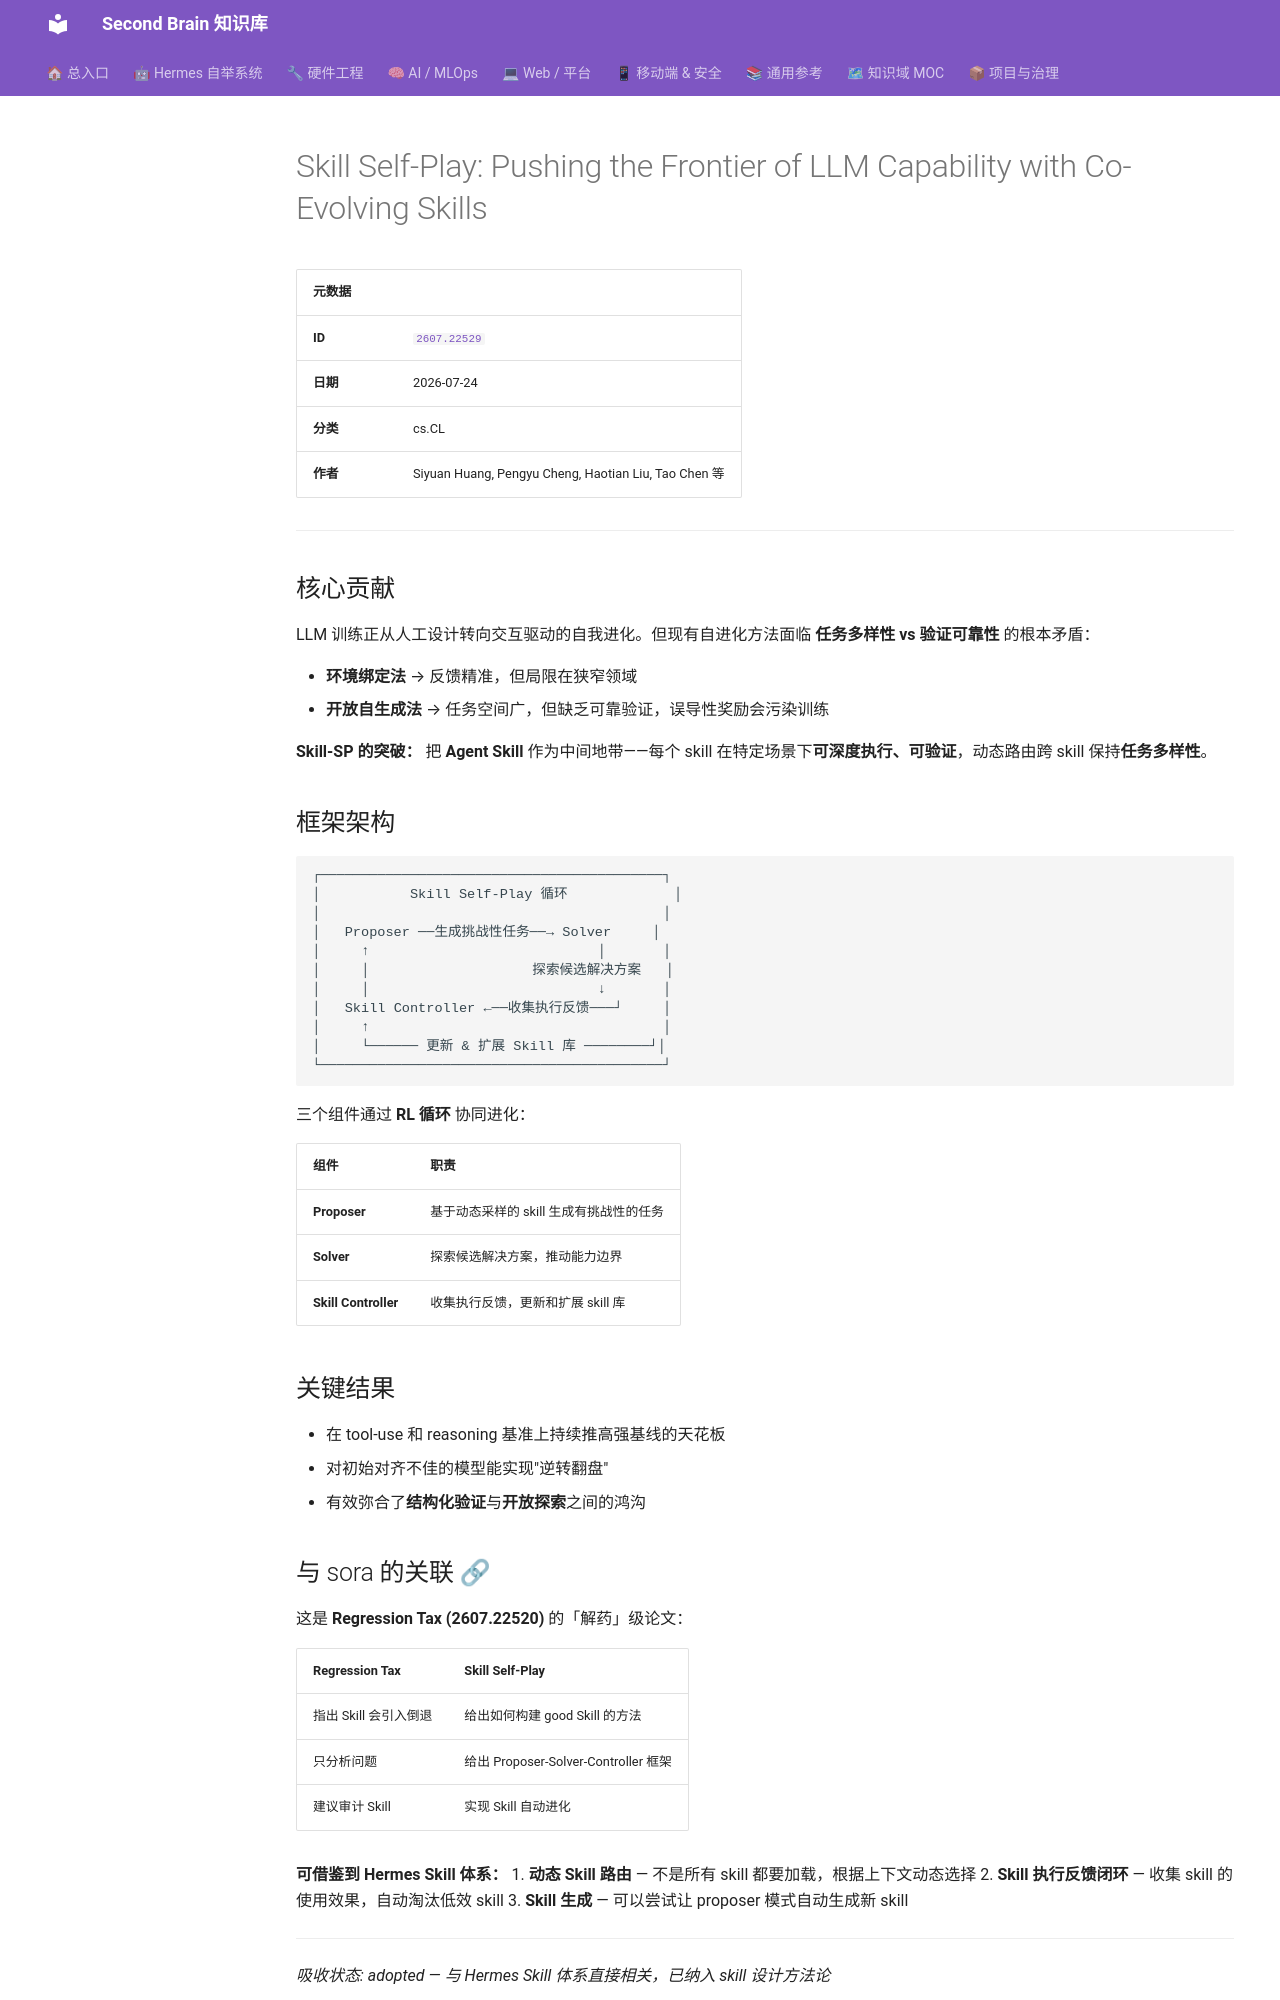

repository: mo9652962-ai/second-brain · page: kb/knowledge/Research/skill-self-play-2607.22529/index.html · generator: mkdocs

---
title: "Skill Self-Play: Pushing the Frontier of LLM Capability with Co-Evolving Skills"
type: note
domain: Research
status: active
tags: [knowledge/research]
source: null
---
# Skill Self-Play: Pushing the Frontier of LLM Capability with Co-Evolving Skills

| 元数据 |  |
|:-------|:--|
| **ID** | [`2607.22529`](https://arxiv.org/abs/2607.22529) |
| **日期** | 2026-07-24 |
| **分类** | cs.CL |
| **作者** | Siyuan Huang, Pengyu Cheng, Haotian Liu, Tao Chen 等 |

---

## 核心贡献

LLM 训练正从人工设计转向交互驱动的自我进化。但现有自进化方法面临 **任务多样性 vs 验证可靠性** 的根本矛盾：

- **环境绑定法** → 反馈精准，但局限在狭窄领域
- **开放自生成法** → 任务空间广，但缺乏可靠验证，误导性奖励会污染训练

**Skill-SP 的突破：** 把 **Agent Skill** 作为中间地带——每个 skill 在特定场景下**可深度执行、可验证**，动态路由跨 skill 保持**任务多样性**。

## 框架架构

```
┌──────────────────────────────────────────┐
│           Skill Self-Play 循环             │
│                                          │
│   Proposer ──生成挑战性任务──→ Solver     │
│     ↑                            │       │
│     │                    探索候选解决方案   │
│     │                            ↓       │
│   Skill Controller ←──收集执行反馈───┘     │
│     ↑                                    │
│     └────── 更新 & 扩展 Skill 库 ────────┘│
└──────────────────────────────────────────┘
```

三个组件通过 **RL 循环** 协同进化：

| 组件 | 职责 |
|:-----|:------|
| **Proposer** | 基于动态采样的 skill 生成有挑战性的任务 |
| **Solver** | 探索候选解决方案，推动能力边界 |
| **Skill Controller** | 收集执行反馈，更新和扩展 skill 库 |

## 关键结果

- 在 tool-use 和 reasoning 基准上持续推高强基线的天花板
- 对初始对齐不佳的模型能实现"逆转翻盘"
- 有效弥合了**结构化验证**与**开放探索**之间的鸿沟
